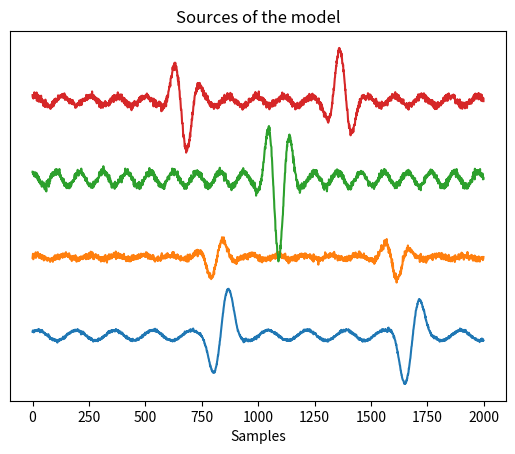

Reproduce this figure in Python.
import numpy as np
import matplotlib.pyplot as plt
import math


def create_sources_gauss(p, n, mu, var, window_length, peaks_height, sources_height, noise):
    """
    Create random sources.

    Parameters
    ----------
    p : int
        Number of sources.
    n : int
        Number of samples.
    mu : np array of shape (p, )
        Expectation vector of the activation times.
    var : np array of shape (p, )
        Variance of the activation times of each source.
    window_length : int (odd)
        Size of the Hamming window.
    peaks_height : int
        Represents the hight of peaks divided by the height of the cruve outside the peaks.
    sources_height : np array of shape (p, )
        Height of each source.
    """
    # start allows the sources not to begin in 0
    start = np.outer(np.random.rand(p) * math.pi / 2, np.ones(n))
    # scale: s(t) = sin(scale * t)
    scale = np.diag(np.random.rand(p) + 0.5) / 20
    S = np.sin(start + np.dot(scale, np.outer(np.ones((p, 1)), np.arange(n))))
    window = peaks_height * np.hamming(window_length)
    half_window_length = int((window_length - 1) / 2)
    act_length = int(2*n/np.min(mu))
    # act is a matrix of size (p, int(2*n/np.min(mu)) which contains the activation times of the sources
    act = np.random.randn(p, act_length)
    act = np.dot(np.diag(var), act)
    act += np.outer(mu, np.ones(act_length))
    act = np.cumsum(act, axis=1).astype(int)
    act_max = np.max(act)
    # new_act is a matrix of size (p, n) which is positive when activation and 0 otherwise
    new_act = np.zeros((p, act_max+1))
    for i in range(p):
        new_act[i][act[i]] = 1
    new_act = new_act[:, :n]
    for i in range(p):
        for j in range(half_window_length, n-half_window_length):
            if(new_act[i, j] == 1):
                new_act[i, j-half_window_length: j+half_window_length+1] = window
    S *= 1 + new_act
    S = np.dot(np.diag(sources_height), S)
    add_noise = np.dot(np.diag(noise), np.random.randn(p, n))
    S += add_noise
    return S


def create_model(n_subjects, p, n, sigma, delay, mu, var, window_length, peaks_height, sources_height, noise):
    max_delay = np.max(delay)
    S = create_sources_gauss(p, n, mu, var, window_length, peaks_height, sources_height, noise)
    A = np.random.randn(n_subjects, p, p)
    N = np.random.randn(n_subjects, p, n - max_delay)
    # X is a matrix of size (p, n - max_delay)
    X = np.array([A[i].dot(S[:, delay[i]:n - max_delay + delay[i]] + sigma * N[i]) for i in np.arange(n_subjects)])
    return X, A, S, N


def initialize_model(n_subjects, p, sup_delay):
    # Parameters
    sigma = 0.1
    delay = np.random.randint(0, sup_delay, n_subjects)
    mu = 200 * np.random.randn(p) + 800
    mu[mu < 5] = 5  # treshold
    var = np.random.exponential(scale=100, size=p)
    window_length = 199  # must be odd
    peaks_height = 10
    sources_height = 2 * np.random.rand(p) + 0.5
    noise = np.random.rand(p) / 2 + 0.1
    return sigma, delay, mu, var, window_length, peaks_height, sources_height, noise


def plot_sources(S):
    for i in range(len(S)):
        plt.plot(S[i] + 25 * i)
    plt.title('Sources of the model')
    plt.xlabel('Samples')
    plt.yticks([])
    plt.savefig('sources.pdf')
    plt.show()


if __name__ == '__main__':
    n_subjects = 10
    p = 4
    n = 2000

    # Initialization
    sigma, delay, mu, var, window_length, peaks_height, sources_height, noise = initialize_model(n_subjects, p, sup_delay=1)

    # Create model
    _, _, S, _ = create_model(n_subjects, p, n, sigma, delay, mu, var, window_length, peaks_height, sources_height, noise)

    # Plot sources
    plot_sources(S)
